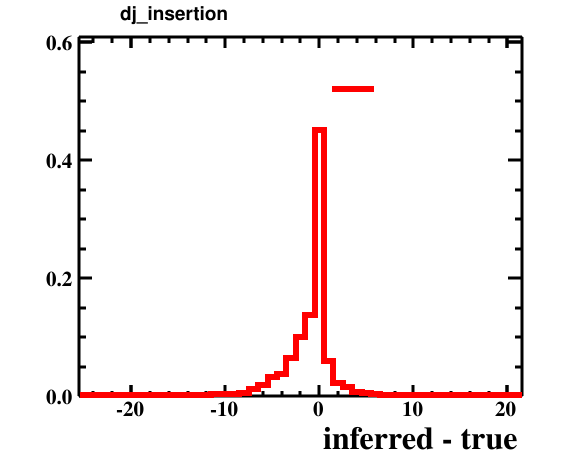

The file beside this chart, header and first rows:
bin_low_edge, contents, xtitle, binlabel
-26.5, 0.0, inferred - true, 
-25.5, 0.0001, inferred - true, 
-24.5, 0.0, inferred - true, 
-23.5, 0.0, inferred - true, 
-22.5, 0.0002, inferred - true, 
-21.5, 0.0, inferred - true, 
-20.5, 0.0, inferred - true, 
-19.5, 0.0002, inferred - true, 
-18.5, 0.0, inferred - true, 
-17.5, 0.0, inferred - true, 
-16.5, 0.0007, inferred - true, 
-15.5, 0.0008, inferred - true, 
-14.5, 0.0004, inferred - true, 
-13.5, 0.0007, inferred - true, 
-12.5, 0.002, inferred - true, 
-11.5, 0.0034, inferred - true, 
-10.5, 0.0037, inferred - true, 
-9.5, 0.004, inferred - true, 
-8.5, 0.006, inferred - true, 
-7.5, 0.0113, inferred - true, 
-6.5, 0.0193, inferred - true, 
-5.5, 0.033, inferred - true, 
-4.5, 0.0382, inferred - true, 
-3.5, 0.064, inferred - true, 
-2.5, 0.1006, inferred - true, 
-1.5, 0.1374, inferred - true, 
-0.5, 0.4503, inferred - true, 
0.5, 0.0601, inferred - true, 
1.5, 0.0227, inferred - true, 
2.5, 0.0156, inferred - true, 
3.5, 0.0075, inferred - true, 
4.5, 0.0054, inferred - true, 
5.5, 0.0043, inferred - true, 
6.5, 0.0024, inferred - true, 
7.5, 0.0012, inferred - true, 
8.5, 0.0017, inferred - true, 
9.5, 0.0009, inferred - true, 
10.5, 0.0006, inferred - true, 
11.5, 0.0003, inferred - true, 
12.5, 0.0002, inferred - true, 
13.5, 0.0002, inferred - true, 
14.5, 0.0001, inferred - true, 
15.5, 0.0001, inferred - true, 
16.5, 0.0001, inferred - true, 
17.5, 0.0, inferred - true, 
18.5, 0.0, inferred - true, 
19.5, 0.0002, inferred - true, 
20.5, 0.0001, inferred - true, 
21.5, 0.0, inferred - true, 
